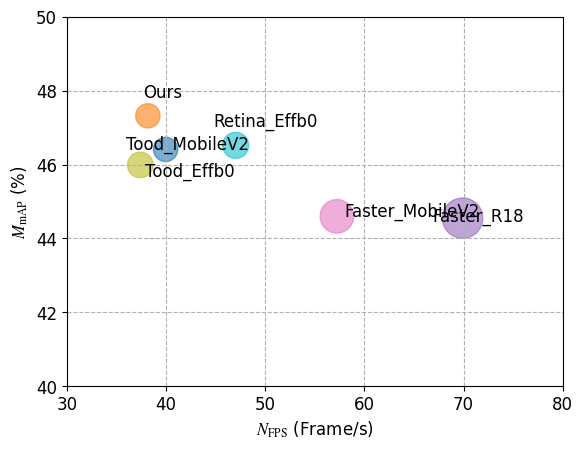

This figure's Python source:
import matplotlib.pyplot as plt

# 设置字体格式

from matplotlib import rcParams

import matplotlib.patches as patches

size = 12
# 全局字体大小


# 设置英文字体


config = {
    "font.family": 'serif',
    "font.size": size,
    "mathtext.fontset": 'stix',
    "font.serif": ['Times New Roman'],

}

rcParams.update(config)

# 设置中文宋体

fontcn = {
    'family': 'SimSun',
    'size': size}

label_size = size
text_size = size

# 数据

mAP = [
    45.99,
    47.32,
    46.41,
    44.60,
    44.55,
    46.52]

param = [
    11.32,
    10.22,
    10.19,
    19.46,
    28.14,
    11.72]

param2 = [i * 30 for i in param]

# FPS = [
#     20.9,
#     24.2,
#     20.5,
#     22.3,
#     21.6,
#     23.1
# ]

FPS = [
    37.41,
    38.17,
    39.96,
    57.23,
    69.90,
    47.02
]

# 绘制参数量标准

param_legend = [
    5,
    15,
    30,
    50,
    70]

param_legend = [i * 30 for i in param_legend]

param_x = [-10,
           2.3,
           20,
           43,
           71]

param_y = [
    32.5,
    32.5,
    32.5,
    32.5,
    32.5]

param_color = [(0.45, 0.45, 0.45)] * 5

param_text = [
    '21M',
    '22M',
    '23M',
    '24M',
    '25M']

# 参数设置

lw = 2
ms = 15

my_text = [
    'Tood_Effb0',
    'Ours',
    'Tood_MobileV2',
    'Faster_MobileV2',
    'Faster_R18',
    'Retina_Effb0', ]

my_text2 = '-S'

color = [
    'C8',
    'C1',
    'C0',
    'C6',
    'C4',
    'C9']

# 绘制 mAP-Param


plt.figure()

plt.scatter(FPS, mAP, s=param2, color=color, alpha=0.6)

plt.scatter(param_x, param_y, s=param_legend, color=param_color, alpha=0.2)

# 绘制矩形框

ax = plt.gca()

rect = patches.Rectangle(xy=(-16, 30.3), width=103, height=5.8, linewidth=0.5, linestyle='-', fill=False,
                         edgecolor='gray')

ax.add_patch(rect)

# 添加数学公式标签


plt.ylabel('$M_\mathrm{mAP}$ (%)', fontsize=label_size)

plt.xlabel('$N_\mathrm{FPS}$ (Frame/s)', fontsize=label_size)

plt.xlim([30, 80])

plt.ylim([40, 50])

# 添加方法名


plt.text(FPS[0] + 0.5, mAP[0] - 0.3, my_text[0], color="k", fontsize=text_size)

plt.text(FPS[1] - 0.5, mAP[1] + 0.5, my_text[1], color="k", fontsize=text_size)

plt.text(FPS[2] - 4, mAP[2], my_text[2], color="k", fontsize=text_size)

plt.text(FPS[3] + 0.8, mAP[3], my_text[3], color="k", fontsize=text_size)

plt.text(FPS[4] - 3, mAP[4] - 0.1, my_text[4], color="k", fontsize=text_size)

plt.text(FPS[5] - 2.2, mAP[5] + 0.5, my_text[5], color="k", fontsize=text_size)

# plt.text(FPS[6] - 9, mAP[6] + 0.8, my_text[6], color="k", fontdict=fontcn)
#
# plt.text(FPS[6] + 4.5, mAP[6] + 0.8, my_text2, color="k", fontsize=text_size)
#
# plt.text(FPS[7] - 9, mAP[7] + 0.8, my_text[7], color="k", fontdict=fontcn)
#
# plt.text(FPS[7] + 4.5, mAP[7] + 0.8, my_text2, color="k", fontsize=text_size)

# 添加参数量标准大小


# plt.text(param_x[0] - 5, 35, param_text[0], color="k", fontsize=text_size)
#
# plt.text(param_x[1] - 6, 35, param_text[1], color="k", fontsize=text_size)
#
# plt.text(param_x[2] - 7, 35, param_text[2], color="k", fontsize=text_size)
#
# plt.text(param_x[3] - 7, 35, param_text[3], color="k", fontsize=text_size)
#
# plt.text(param_x[4] - 7, 35, param_text[4], color="k", fontsize=text_size)

plt.grid(linestyle='--')

plt.savefig('paopao.png', dpi=300, bbox_inches='tight')

plt.show()
